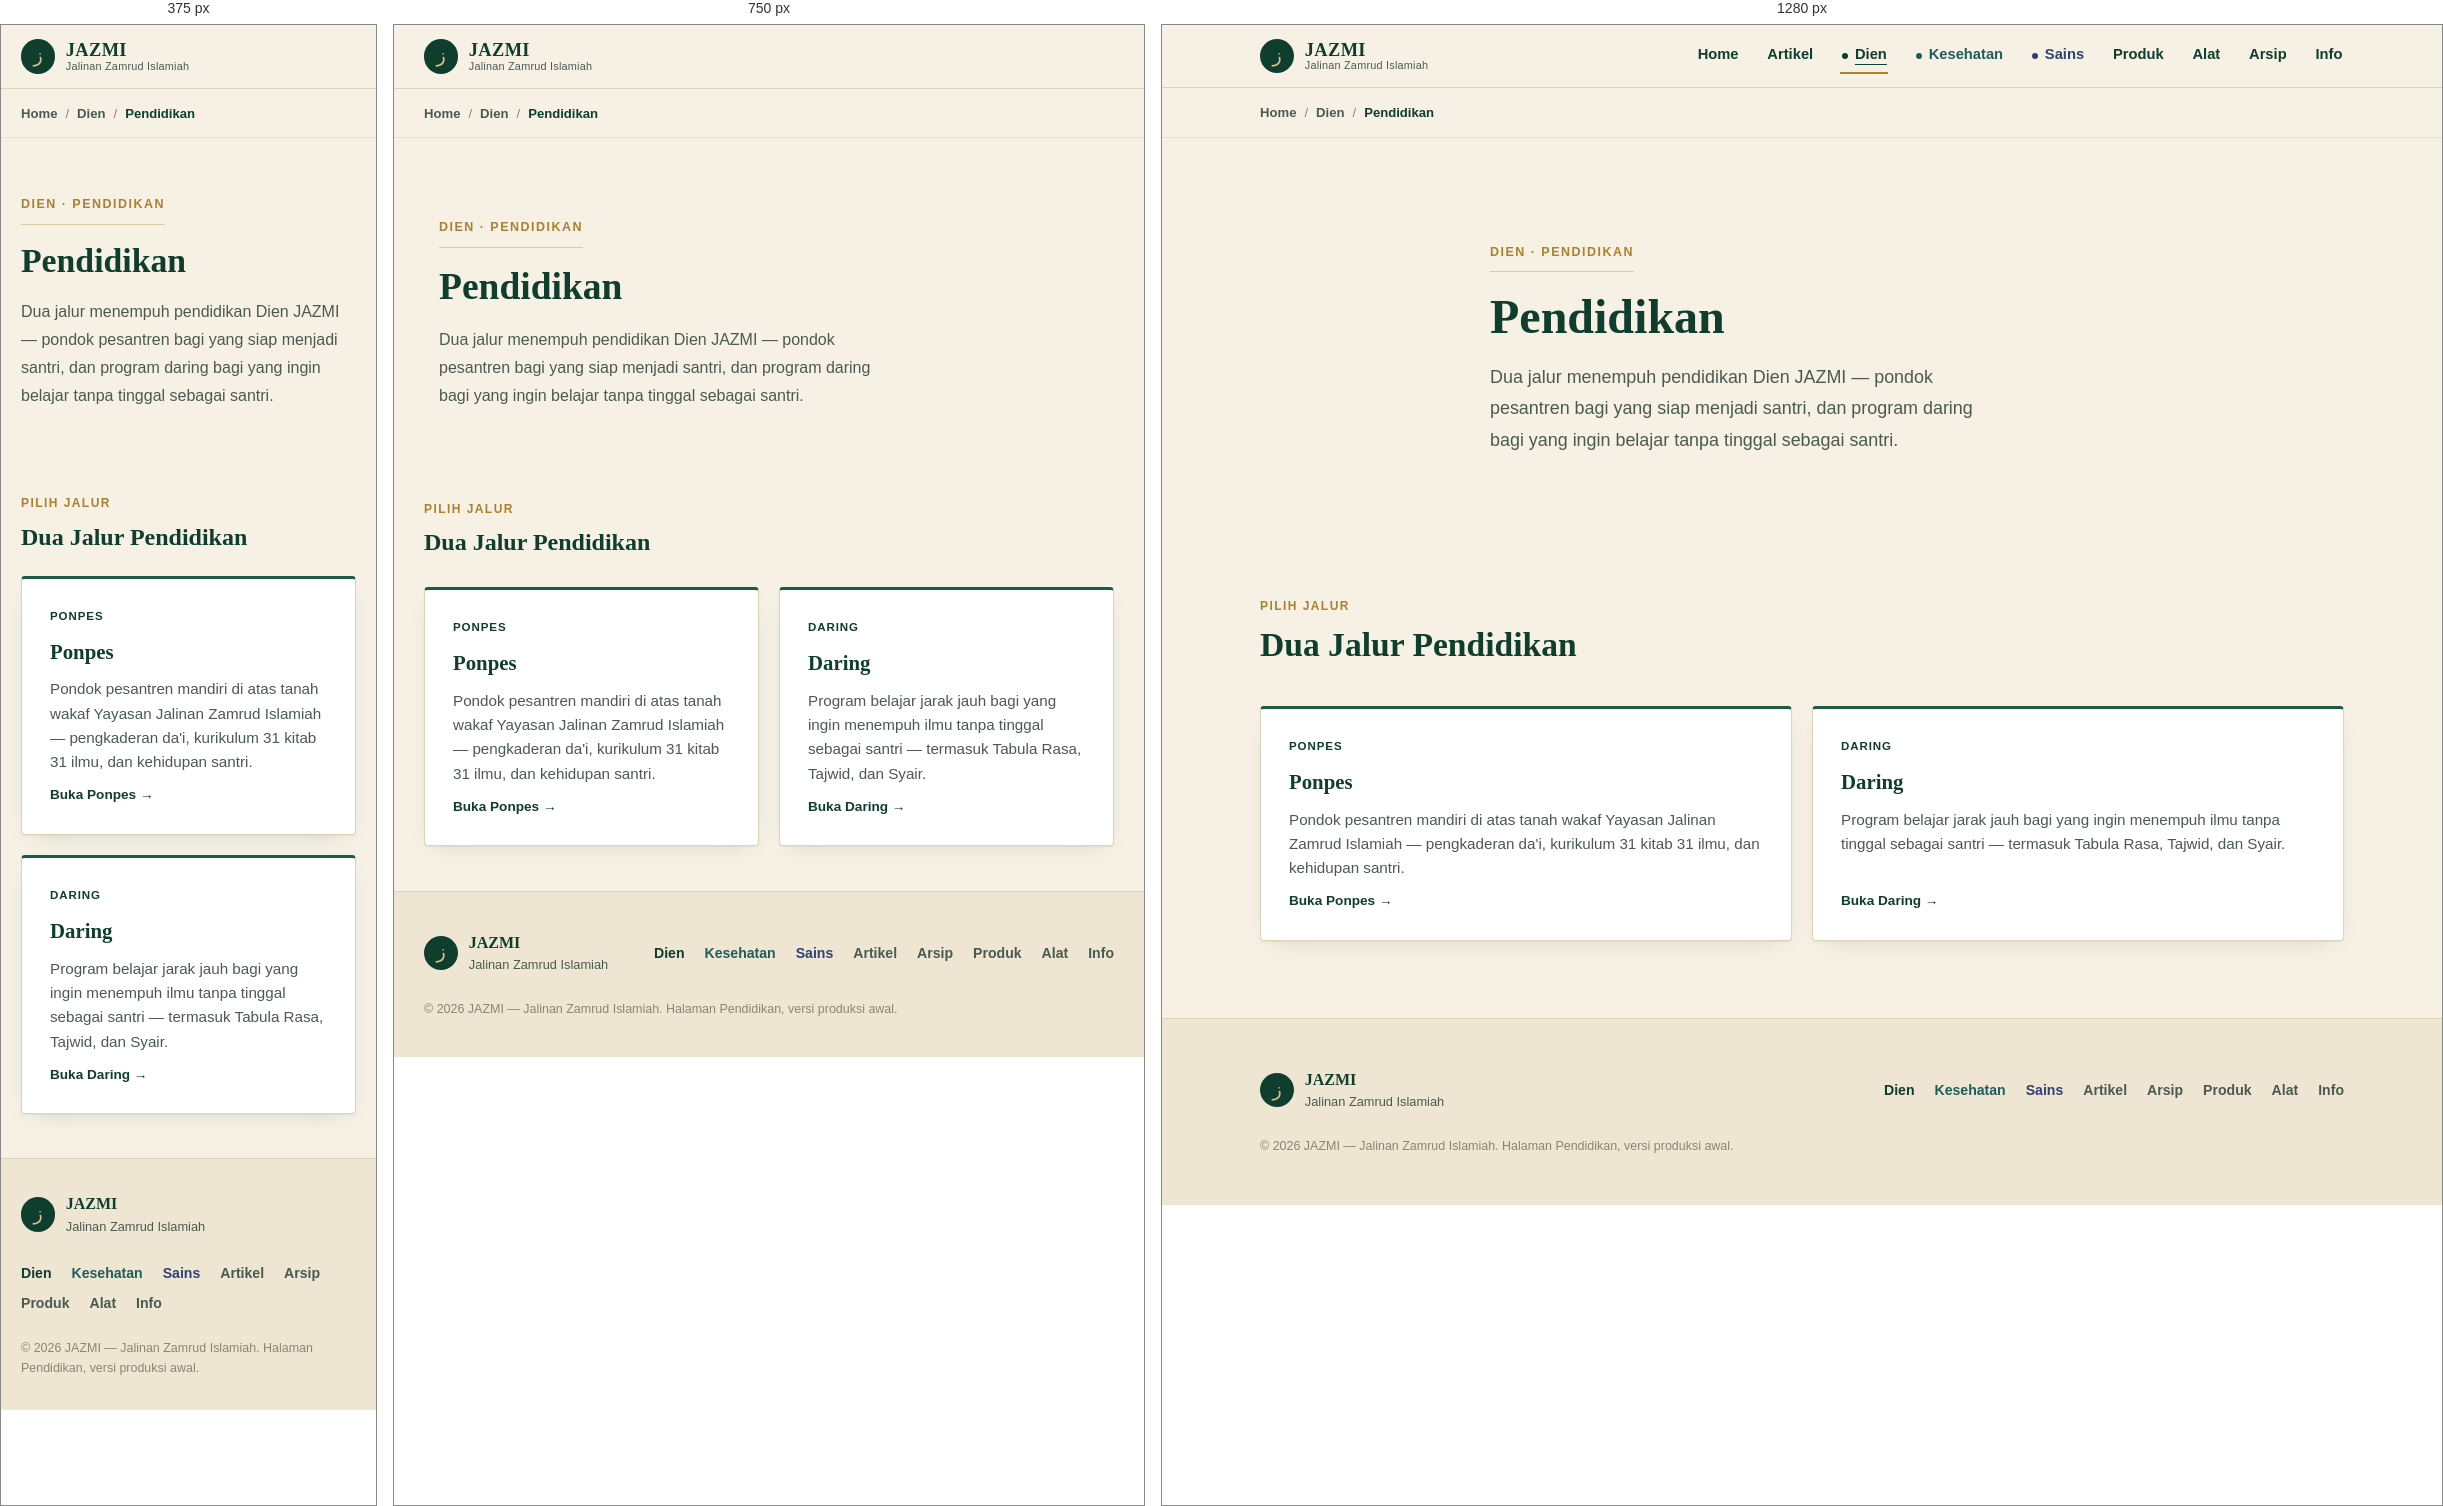
Rendered at 375 px, 750 px and 1280 px, left to right.

<!-- file: index.html -->
<!DOCTYPE html>
<html lang="id">
<head>
<meta charset="UTF-8">
<meta name="viewport" content="width=device-width, initial-scale=1.0">
<title>Pendidikan — Dien — JAZMI | Jalinan Zamrud Islamiah</title>
<meta name="description" content="Pendidikan — dua jalur pendidikan Dien JAZMI: Ponpes (pondok pesantren mandiri) dan Daring (program belajar jarak jauh).">

<link rel="preconnect" href="https://fonts.googleapis.com">
<link rel="preconnect" href="https://fonts.gstatic.com" crossorigin>
<link href="https://fonts.googleapis.com/css2?family=Fraunces:opsz,wght@9..144,400;9..144,500;9..144,600;9..144,700&family=Karla:wght@400;500;600;700&family=Amiri:wght@400;700&display=swap" rel="stylesheet">

<link rel="stylesheet" href="../../css/style.css">
<link rel="stylesheet" href="pendidikan.css">
</head>
<body>

<a class="skip-link" href="#konten-utama">Langsung ke konten</a>

<!-- ================= HEADER / NAVIGASI (pola sama dengan HOME/C04) ================= -->
<header class="site-header" id="site-header">
  <div class="header-inner">
    <a href="../../index.html" class="wordmark" aria-label="JAZMI — Beranda">
      <span class="wordmark-mark" aria-hidden="true">ز</span>
      <span class="wordmark-text">
        <span class="wordmark-main">JAZMI</span>
        <span class="wordmark-sub">Jalinan Zamrud Islamiah</span>
      </span>
    </a>

    <button class="nav-toggle" id="navToggle" aria-expanded="false" aria-controls="primaryNav" aria-label="Buka menu navigasi">
      <span class="nav-toggle-bar"></span>
      <span class="nav-toggle-bar"></span>
      <span class="nav-toggle-bar"></span>
    </button>

    <nav class="primary-nav" id="primaryNav" aria-label="Navigasi utama">
      <ul>
        <li><a href="../../index.html">Home</a></li>
        <li><a href="../../artikel/index.html">Artikel</a></li>
        <li><a href="../index.html" class="is-active" data-domain="dien">Dien</a></li>
        <li><a href="/kesehatan/" data-domain="kesehatan">Kesehatan</a></li>
        <li><a href="/sains/" data-domain="sains">Sains</a></li>
        <li><a href="/produk/">Produk</a></li>
        <li><a href="/alat/">Alat</a></li>
        <li><a href="/arsip/">Arsip</a></li>
        <li><a href="/info/">Info</a></li>
      </ul>
    </nav>
  </div>
</header>

<main id="konten-utama">

  <!-- ================= BREADCRUMB ================= -->
  <nav class="breadcrumb" aria-label="Jejak navigasi">
    <div class="section-inner breadcrumb-inner">
      <a href="../../index.html">Home</a>
      <span class="breadcrumb-sep" aria-hidden="true">/</span>
      <a href="../index.html">Dien</a>
      <span class="breadcrumb-sep" aria-hidden="true">/</span>
      <span aria-current="page">Pendidikan</span>
    </div>
  </nav>

  <!-- ================= HERO / PENGENALAN ================= -->
  <section class="identity">
    <div class="identity-inner">
      <p class="identity-eyebrow">Dien · Pendidikan</p>
      <h1 class="identity-title">Pendidikan</h1>
      <p class="identity-desc">Dua jalur menempuh pendidikan Dien JAZMI — pondok pesantren bagi yang siap menjadi santri, dan program daring bagi yang ingin belajar tanpa tinggal sebagai santri.</p>
    </div>
  </section>

  <!-- ================= DUA JALUR PENDIDIKAN ================= -->
  <section class="section" aria-labelledby="jalur-heading">
    <div class="section-inner">
      <div class="section-head">
        <p class="section-eyebrow">Pilih Jalur</p>
        <h2 class="section-title" id="jalur-heading">Dua Jalur Pendidikan</h2>
      </div>

      <div class="hub-grid">
        <a class="hub-card" href="ponpes/index.html">
          <span class="hub-card-tag">Ponpes</span>
          <h3 class="hub-card-title">Ponpes</h3>
          <p class="hub-card-desc">Pondok pesantren mandiri di atas tanah wakaf Yayasan Jalinan Zamrud Islamiah — pengkaderan da'i, kurikulum 31 kitab 31 ilmu, dan kehidupan santri.</p>
          <span class="hub-card-link">Buka Ponpes →</span>
        </a>

        <a class="hub-card" href="daring/index.html">
          <span class="hub-card-tag">Daring</span>
          <h3 class="hub-card-title">Daring</h3>
          <p class="hub-card-desc">Program belajar jarak jauh bagi yang ingin menempuh ilmu tanpa tinggal sebagai santri — termasuk Tabula Rasa, Tajwid, dan Syair.</p>
          <span class="hub-card-link">Buka Daring →</span>
        </a>
      </div>
    </div>
  </section>

</main>

<!-- ================= FOOTER (pola sama dengan HOME/C04) ================= -->
<footer class="site-footer">
  <div class="footer-inner">
    <div class="footer-identity">
      <span class="wordmark-mark" aria-hidden="true">ز</span>
      <div>
        <p class="footer-title">JAZMI</p>
        <p class="footer-sub">Jalinan Zamrud Islamiah</p>
      </div>
    </div>

    <nav class="footer-nav" aria-label="Tautan footer">
      <a href="../index.html" data-domain="dien">Dien</a>
      <a href="/kesehatan/" data-domain="kesehatan">Kesehatan</a>
      <a href="/sains/" data-domain="sains">Sains</a>
      <a href="../../artikel/index.html">Artikel</a>
      <a href="/arsip/">Arsip</a>
      <a href="/produk/">Produk</a>
      <a href="/alat/">Alat</a>
      <a href="/info/">Info</a>
    </nav>

    <p class="footer-copy">© 2026 JAZMI — Jalinan Zamrud Islamiah. Halaman Pendidikan, versi produksi awal.</p>
  </div>
</footer>

<script src="pendidikan.js"></script>
</body>
</html>


/* @media block from style.css */
@media (min-width: 860px) {
  .nav-toggle { display: none; }
  .primary-nav {
    position: static;
    inset: auto;
    background: transparent;
    padding: 0;
    opacity: 1;
    visibility: visible;
    transform: none;
    overflow: visible;
  }
  .primary-nav ul {
    flex-direction: row;
    align-items: center;
    gap: clamp(1rem, 2vw, 1.75rem);
  }
  .primary-nav a {
    font-family: var(--font-body);
    font-size: 0.92rem;
    font-weight: 600;
    padding: 0.3rem 0.1rem;
    border-bottom: 2px solid transparent;
  }
  .primary-nav a:hover,
  .primary-nav a.is-active {
    color: var(--emerald-deep);
    border-bottom-color: var(--brass);
  }
}

/* @media block from style.css */
@media (min-width: 640px) {
  .article-item { grid-template-columns: 130px 1fr; align-items: baseline; }
}

/* @media block from style.css */
@media (min-width: 640px) {
  .material-list { grid-template-columns: repeat(3, 1fr); }
  .material-item { flex-direction: column; align-items: flex-start; height: 100%; }
}

/* @media block from style.css */
@media (min-width: 640px) {
  .video-pilihan-grid { grid-template-columns: repeat(2, 1fr); }
}

/* @media block from style.css */
@media (min-width: 640px) {
  .video-card {
    width: calc((100% - 2 * 1.25rem) / 3.15);
  }
}

/* @media block from style.css */
@media (min-width: 640px) {
  .explore-grid { grid-template-columns: repeat(4, 1fr); }
}

/* @media block from style.css */
@media (min-width: 640px) {
  .footer-inner { flex-direction: row; align-items: center; justify-content: space-between; flex-wrap: wrap; }
  .footer-copy { width: 100%; order: 3; }
}

/* @media block from style.css */
@media (max-width: 860px) {
  .primary-nav {
    min-height: calc(100vh - 4.1rem);
    padding: 1.5rem var(--gutter) 3rem;
    background: var(--surface);
    border-top: 2px solid var(--brass-line);
    box-shadow: var(--shadow-soft);
  }

  .primary-nav ul {
    gap: 0.35rem;
  }

  .primary-nav a {
    min-height: 64px;
    display: flex;
    align-items: center;
    padding: 1rem 0.9rem;
    font-size: 1.38rem;
  }

  .primary-nav a.is-active {
    background: var(--bg-alt);
    border-left: 3px solid var(--brass);
    padding-left: calc(0.9rem - 3px);
  }
}

/* @media block from style.css */
@media (max-width: 640px) {
  .identity-title {
    font-size: clamp(2rem, 9vw, 2.65rem);
  }
}

/* @media block from style.css */
@media (max-width: 640px) {
  .article-card {
    padding: 1.25rem;
  }
}

/* @media block from style.css */
@media(max-width:640px){.visual-social-secondary{gap:.5rem}}

/* @media block from style.css */
@media (max-width: 860px) {
  .home-bahan--c {
    padding-top: 3rem;
    padding-bottom: 3rem;
  }
}

/* @media block from style.css */
@media (max-width: 860px) {
  .home-khutbah-kajian-c {
    padding-top: 2.9rem;
    padding-bottom: 2.9rem;
  }
}

/* @media block from style.css */
@media (max-width: 860px) {
  .home-audio-channel { flex-direction: column; align-items: flex-start; }
}

/* @media block from style.css */
@media(max-width:860px){.home-explore-mod11-c{padding-top:2.9rem;padding-bottom:2.9rem}}

/* @media block from style.css */
@media (max-width:860px) {
  .home-footer-mod12-c {
    padding-top: 2.7rem;
    padding-bottom: 2.7rem;
  }
}

/* @media block from style.css */
@media (min-width: 820px) {
  .bait-studio { grid-template-columns: minmax(260px, 380px) 1fr; align-items: start; }
}

/* @media block from pendidikan.css */
@media (min-width: 640px) {
  .hub-grid { grid-template-columns: repeat(2, 1fr); }
}

/* @media block from pendidikan.css */
@media (max-width: 860px) {
  .primary-nav {
    min-height: calc(100vh - 4.1rem);
    padding: 1.5rem var(--gutter) 3rem;
    background: var(--surface);
    border-top: 2px solid var(--brass-line);
    box-shadow: var(--shadow-soft);
  }
  .primary-nav ul { gap: 0.35rem; }
  .primary-nav a {
    min-height: 64px;
    display: flex;
    align-items: center;
    padding: 1rem 0.9rem;
    font-size: 1.38rem;
  }
  .primary-nav a.is-active {
    background: var(--bg-alt);
    border-left: 3px solid var(--brass);
    padding-left: calc(0.9rem - 3px);
  }
}